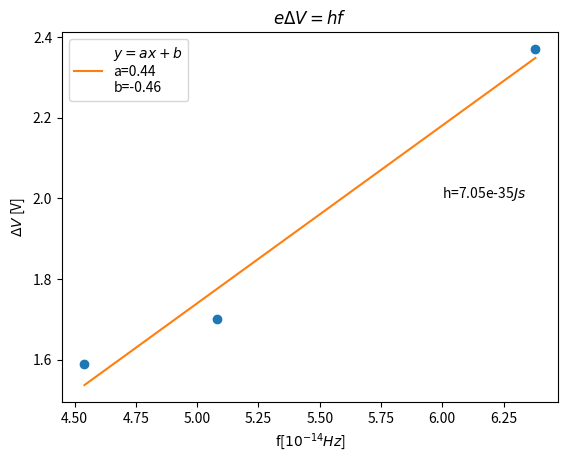

This chart was generated by the following Python code:
# -*- coding: utf-8 -*-
"""
Editor de Spyder

Este es un archivo temporal.
"""

import numpy as np
import matplotlib.pyplot as plt

V = np.array([1.59, 1.7, 2.37])
f = np.array([4.54, 5.08, 6.38])
e = 1.6e-19 #Coulomb
plt.plot(f, V, "o")

a, b = np.polyfit(f, V, 1)
x = np.linspace(min(f), max(f))
g = lambda x: a*x+b
h = a*10**(-15)*e

plt.plot(x, g(x), label=r"$y=ax+b$"+"\n"+f"a={np.round(a,2)}"+"\n"+f"b={np.round(b,2)}")
plt.xlabel("f"+r"[$10^{-14}Hz$]")
plt.ylabel(r"$\Delta V$ [V]")
plt.legend()
plt.title(r"$e\Delta V = h f$")
plt.text(6, 2, f"h={h:.3}"+r"$Js$")